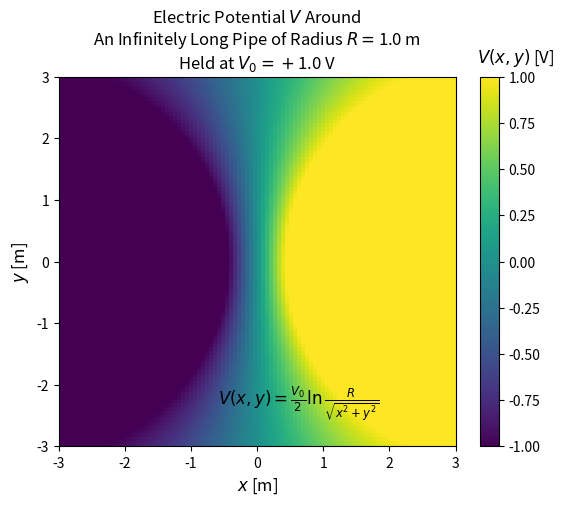

Recreate this plot in Python.
import numpy as np
import matplotlib.pyplot as plt
from math import sqrt


# Figure formatting
font_size = 12

# Problem parameters
specific_potential = 1.0  # V_0
pipe_radius = 1.0         # R
pipe_separation = 4.0     # 2*d

# Set boundaries of grid
x_plot_factor = 3.0      # multiplying factor to add space horizontally based on pipe_separation
y_plot_factor = 3.0      # mulitplying factor to add space vertically based on pipe_separation

x_min = -x_plot_factor * pipe_radius
x_max = -x_min
y_min = -y_plot_factor * pipe_radius
y_max = -y_min

# Plot 100 points of data in each direction
number_of_grid_points = 100

# Set up grid of (x,y) points
y, x = np.meshgrid(np.linspace(x_min, x_max, number_of_grid_points),
                   np.linspace(y_min, y_max, number_of_grid_points))

# Define V(x, y)

linear_charge_density_over_four_pi_vacuum_permittivity = 0.5 * specific_potential
a = sqrt((pipe_separation*0.5)**2-pipe_radius**2)
logarithm_argument_numerator = (y**2 + (x+a)**2) # place of zero potential
logarithm_argument_denominator = (y**2 + (x-a)**2)
electric_potential = 2.0 * linear_charge_density_over_four_pi_vacuum_permittivity * \
                     np.log(logarithm_argument_numerator / logarithm_argument_denominator)

# Set up plot
fig, ax = plt.subplots()

# Title window
# fig.canvas.set_window_title('')

# Set axis labels
ax.set_ylabel(r'$y$ [m]', size=font_size)
ax.set_xlabel(r'$x$ [m]', size=font_size)

# Set color scale
color_minimum = -specific_potential
color_maximum = specific_potential

# Create color map
colormap = ax.pcolormesh(x, y, electric_potential, cmap='viridis',
                         vmin=color_minimum, vmax=color_maximum)

# Set up axes to match x & y grids
ax.axis([x.min(), x.max(), y.min(), y.max()])

# Create color bar
fig.colorbar(colormap, ax=ax)

# Title plot
plt.title("Electric Potential " + r'$V$' + " Around\n"
          "An Infinitely Long Pipe of Radius " +
          r'$R = $' + str(pipe_radius) + " m\n" 
          r'Held at $V_0 = +$' +
          str(specific_potential) + " V")

# Label color bar
fig.text(0.84, 0.92, r'$V(x, y)$ [V] ', ha='center', va='center', size=font_size)

# Write potential
fig.text(0.5, 0.2, r'$V(x, y) = \frac{V_0}{2} \ln\frac{R}{\sqrt{x^2+y^2}}$',
         ha='center', va='center', size=font_size)

# Show the plots
plt.show()